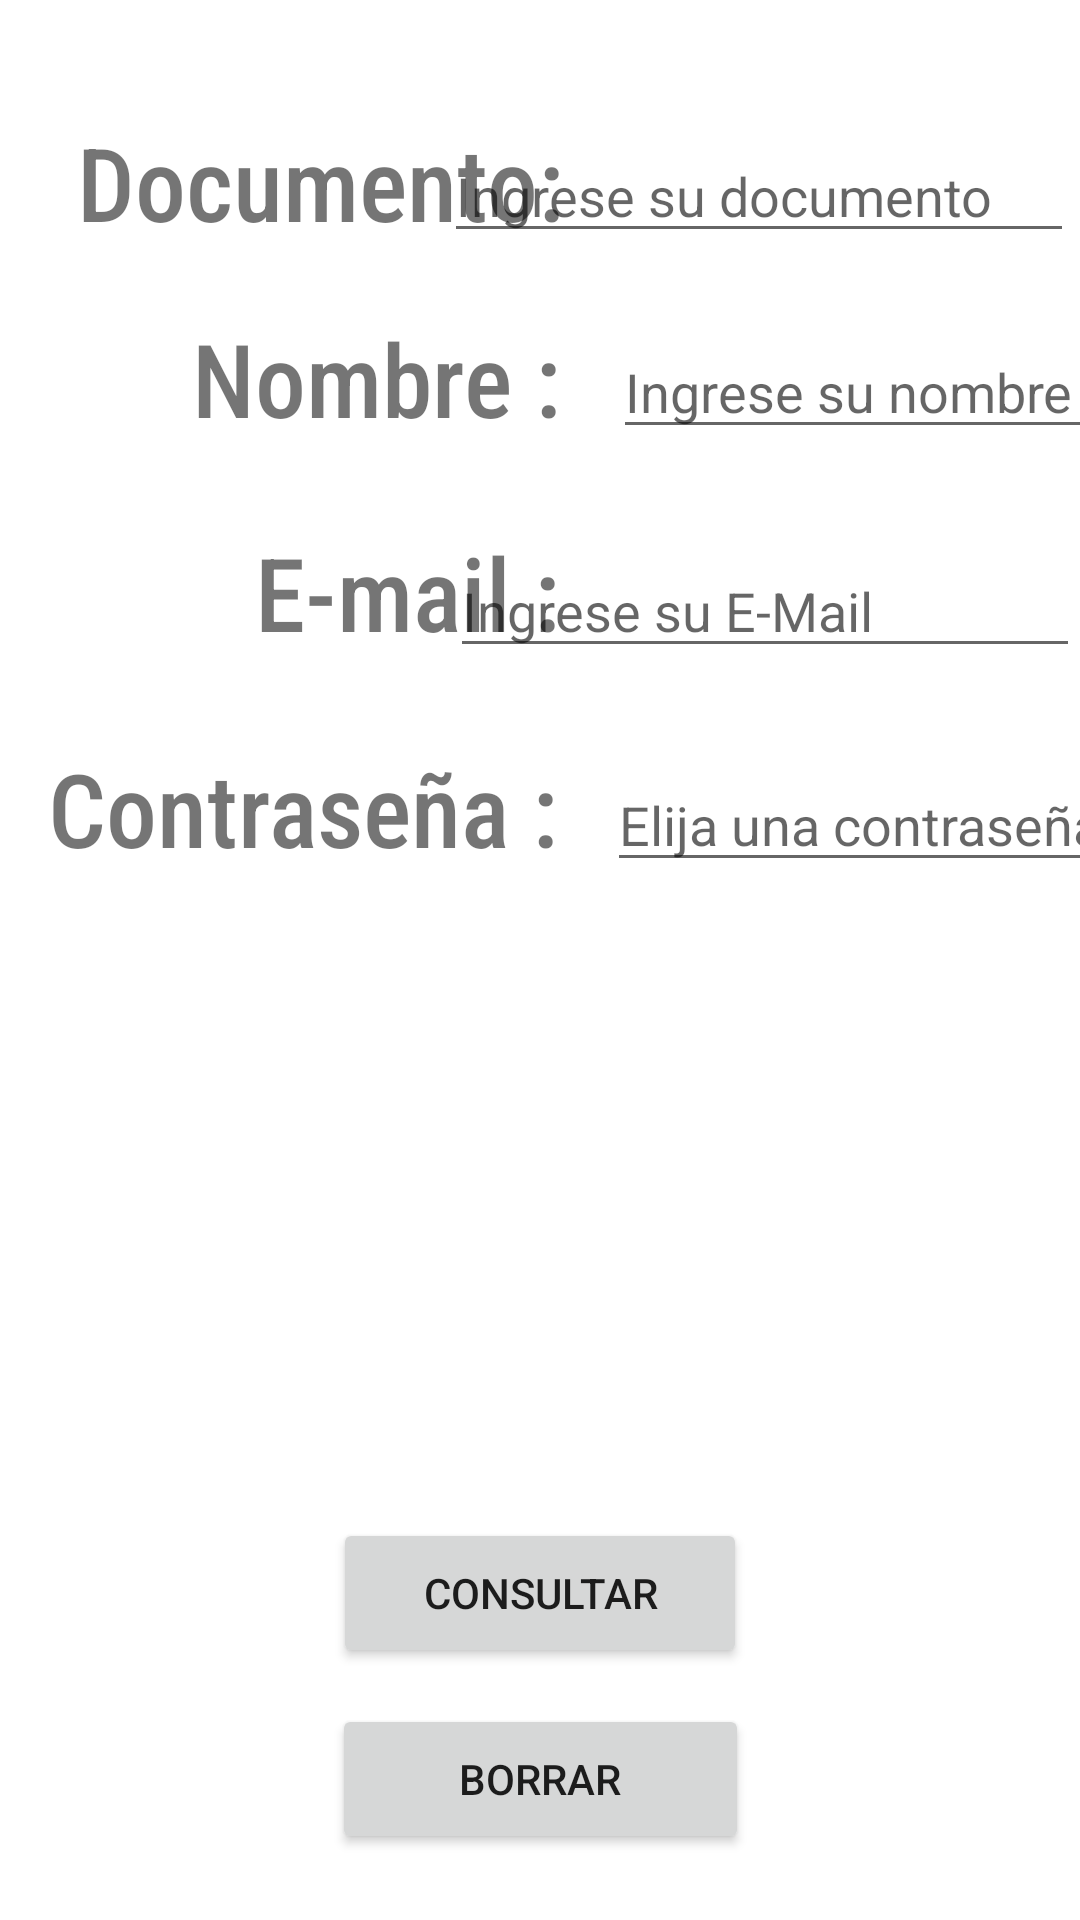

Reconstruct the res/layout file that produces this screen, plus the resources it refers to.
<!-- AndroidManifest.xml: application theme Theme.APPDERIESGO -->
<!-- res/layout/activity_main.xml -->
<?xml version="1.0" encoding="utf-8"?>
<androidx.constraintlayout.widget.ConstraintLayout xmlns:android="http://schemas.android.com/apk/res/android"
    xmlns:app="http://schemas.android.com/apk/res-auto"
    xmlns:tools="http://schemas.android.com/tools"
    android:layout_width="match_parent"
    android:layout_height="match_parent"
    tools:context=".MainActivity">


    <Button
        android:id="@+id/btnGuardar"
        android:layout_width="134dp"
        android:layout_height="50dp"
        android:layout_marginTop="151dp"
        android:layout_marginBottom="151dp"
        android:text="guardar"
        app:layout_constraintBottom_toTopOf="@+id/btnBorrar"
        app:layout_constraintEnd_toEndOf="parent"
        app:layout_constraintStart_toStartOf="parent"
        app:layout_constraintTop_toBottomOf="@+id/textView11" />

    <Button
        android:id="@+id/btnBorrar"
        android:layout_width="139dp"
        android:layout_height="0dp"
        android:layout_marginTop="12dp"
        android:layout_marginBottom="22dp"
        android:text="borrar"
        app:layout_constraintBottom_toBottomOf="parent"
        app:layout_constraintEnd_toEndOf="parent"
        app:layout_constraintStart_toStartOf="parent"
        app:layout_constraintTop_toBottomOf="@+id/btnConsultar" />

    <Button
        android:id="@+id/btnActualizar"
        android:layout_width="137dp"
        android:layout_height="50dp"
        android:layout_marginTop="67dp"
        android:layout_marginBottom="72dp"
        android:text="actualizar"
        app:layout_constraintBottom_toBottomOf="@+id/btnConsultar"
        app:layout_constraintEnd_toEndOf="parent"
        app:layout_constraintStart_toStartOf="parent"
        app:layout_constraintTop_toTopOf="@+id/btnGuardar" />

    <Button
        android:id="@+id/btnConsultar"
        android:layout_width="138dp"
        android:layout_height="50dp"
        android:layout_marginBottom="84dp"
        android:text="consultar"
        app:layout_constraintBottom_toBottomOf="parent"
        app:layout_constraintEnd_toEndOf="parent"
        app:layout_constraintStart_toStartOf="parent" />

    <TextView
        android:id="@+id/textView8"
        android:layout_width="wrap_content"
        android:layout_height="wrap_content"
        android:layout_marginStart="18dp"
        android:layout_marginBottom="1dp"
        android:fontFamily="sans-serif-condensed-medium"
        android:text=" Documento:"
        android:textSize="34sp"
        app:layout_constraintBottom_toBottomOf="@+id/txtDoc"
        app:layout_constraintStart_toStartOf="parent" />

    <TextView
        android:id="@+id/textView9"
        android:layout_width="wrap_content"
        android:layout_height="wrap_content"
        android:layout_marginStart="18dp"
        android:layout_marginBottom="1dp"
        android:fontFamily="sans-serif-condensed-medium"
        android:text="      Nombre :"
        android:textSize="34sp"
        app:layout_constraintBottom_toBottomOf="@+id/txtName"
        app:layout_constraintStart_toStartOf="parent" />

    <TextView
        android:id="@+id/textView10"
        android:layout_width="wrap_content"
        android:layout_height="wrap_content"
        android:layout_marginStart="16dp"
        android:layout_marginTop="26dp"
        android:fontFamily="sans-serif-condensed-medium"
        android:text="         E-mail :"
        android:textSize="34sp"
        app:layout_constraintStart_toStartOf="parent"
        app:layout_constraintTop_toBottomOf="@+id/textView9" />

    <TextView
        android:id="@+id/textView11"
        android:layout_width="wrap_content"
        android:layout_height="wrap_content"
        android:layout_marginStart="16dp"
        android:layout_marginBottom="2dp"
        android:fontFamily="sans-serif-condensed-medium"
        android:text="Contraseña :"
        android:textSize="34sp"
        app:layout_constraintBottom_toBottomOf="@+id/txtPassword"
        app:layout_constraintStart_toStartOf="parent" />

    <EditText
        android:id="@+id/txtDoc"
        android:layout_width="wrap_content"
        android:layout_height="wrap_content"
        android:layout_marginTop="43dp"
        android:layout_marginEnd="2dp"
        android:ems="10"
        android:hint="Ingrese su documento"
        android:inputType="number"
        app:layout_constraintEnd_toEndOf="parent"
        app:layout_constraintTop_toTopOf="parent" />

    <EditText
        android:id="@+id/txtEmail"
        android:layout_width="wrap_content"
        android:layout_height="wrap_content"
        android:ems="10"
        android:hint="Ingrese su E-Mail"
        android:inputType="textEmailAddress"
        app:layout_constraintBaseline_toBaselineOf="@+id/textView10"
        app:layout_constraintEnd_toEndOf="parent" />

    <EditText
        android:id="@+id/txtPassword"
        android:layout_width="wrap_content"
        android:layout_height="wrap_content"
        android:layout_marginStart="16dp"
        android:layout_marginTop="30dp"
        android:ems="10"
        android:hint="Elija una contraseña"
        android:inputType="textPassword"
        app:layout_constraintStart_toEndOf="@+id/textView11"
        app:layout_constraintTop_toBottomOf="@+id/txtEmail" />

    <EditText
        android:id="@+id/txtName"
        android:layout_width="wrap_content"
        android:layout_height="wrap_content"
        android:layout_marginStart="17dp"
        android:layout_marginTop="24dp"
        android:ems="10"
        android:hint="Ingrese su nombre"
        android:inputType="textPersonName"
        android:text=""
        app:layout_constraintStart_toEndOf="@+id/textView9"
        app:layout_constraintTop_toBottomOf="@+id/txtDoc" />

    />


</androidx.constraintlayout.widget.ConstraintLayout>
<!-- resources referenced by this layout -->
<resources>
  <style name="Theme.APPDERIESGO" parent="Theme.MaterialComponents.DayNight.DarkActionBar">
          
          <item name="colorPrimary">@color/purple_500</item>
          <item name="colorPrimaryVariant">@color/purple_700</item>
          <item name="colorOnPrimary">@color/white</item>
          
          <item name="colorSecondary">@color/teal_200</item>
          <item name="colorSecondaryVariant">@color/teal_700</item>
          <item name="colorOnSecondary">@color/black</item>
          
          <item name="android:statusBarColor">?attr/colorPrimaryVariant</item>
          
      </style>
  <!-- not gathered from this repository: default colours our renderer supplied (Android Studio template values) -->
  <color name="purple_500">#FF6200EE</color>
  <color name="purple_700">#FF3700B3</color>
  <color name="teal_200">#FF03DAC5</color>
  <color name="teal_700">#FF018786</color>
  <color name="black">#FF000000</color>
  <color name="white">#FFFFFFFF</color>
</resources>
